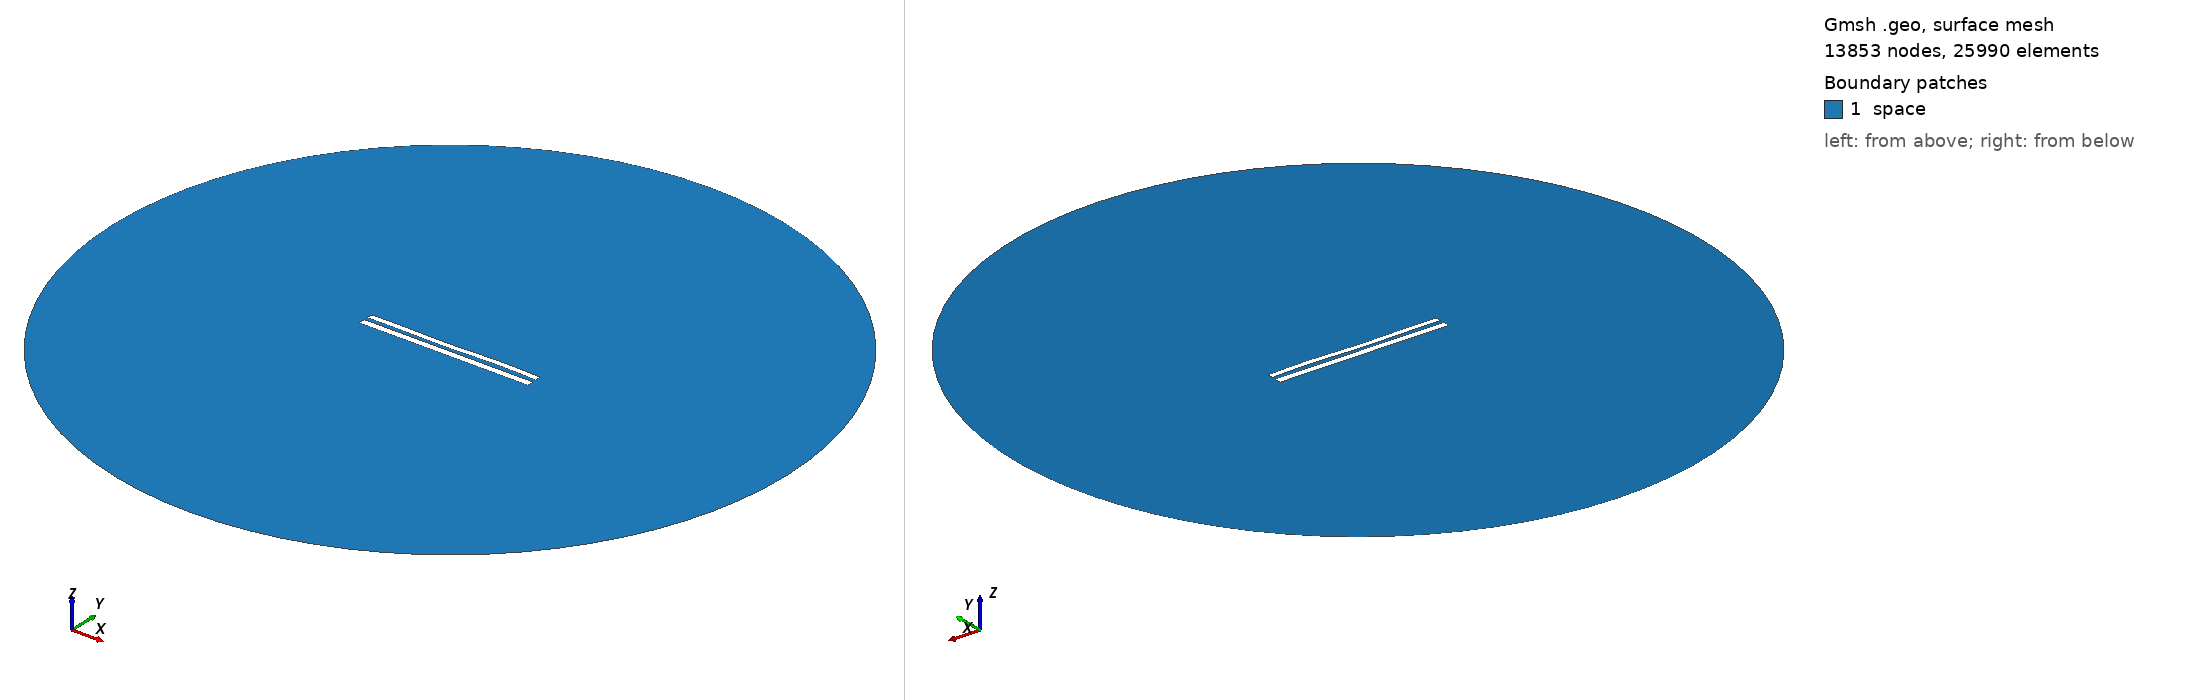

Gmsh geometry script, surface-meshed: 13853 nodes, 25990 surface elements. Boundary patches (legend numbers): 1 space. Left view from above one corner, right view from below the opposite corner. Legend entries are the model's physical surfaces. The drawing asked Gmsh for element sizes between 1% and 20% of the model's largest extent; the script's own settings can give other sizes.

=== 8655.geo (drawn) ===
//---------------------------------------
// Geometry kernel
//---------------------------------------

SetFactory("OpenCASCADE");



//---------------------------------------
// Parameters of the geometry
//---------------------------------------

// Overetch of the upper plate
overetch = 0.25;

// Distance between the plates
distance = 2.25;

// Discretization over the x axis (for the deformation)
nx = 50; 

// Length of the plate
L = 100 - overetch; 

// Number of modes
n = 4; 

// 1st mode coefficient
coeff(1) = 0.15;
beta(1) = 0.596864 * 3.1415926535 / L;

// 2nd mode coefficient
coeff(2) = -0.075;
beta(2) = 1.49418 * 3.1415926535 / L;

// 3rd mode coefficient
coeff(3) = -0.15;
beta(3) = 2.50025 * 3.1415926535 / L;

// 4th mode coefficient
coeff(4) = 0.15;
beta(4) = 3.49999 * 3.1415926535 / L;



//---------------------------------------
// Upper plate (deformed rectangle)
//---------------------------------------

// Coordiantes of the upper plate
xmin = -50;
xmax = 50 - overetch;

// Height of the upper plate
yheight = 4 - 2 * overetch;

// Indexes of the points
UpperID[] = {};
LowerID[] = {};
LeftID[] = {};
RightID[] = {};

// Point index
p = 1;

// Horizontal edges
For i In {1:nx}
    x = xmin + (i-1)*(xmax - xmin)/(nx-1);

    y_bottom = distance / 2 + overetch;
    For j In {1:n}
        C = (Cosh(beta(j)*L) + Cos(beta(j)*L)) / (Sinh(beta(j)*L) + Sin(beta(j)*L));
        y_bottom  = y_bottom + coeff(j) * (Cosh(beta(j)*(x+50)) - Cos(beta(j)*(x+50)) - C * (Sinh(beta(j)*(x+50)) - Sin(beta(j)*(x+50))));
    EndFor

    y_top = y_bottom + yheight;

    Point(p) = {x, y_top, 0, 1.0};
    UpperID[i] = p;
    p = p + 1;

    Point(p) = {x, y_bottom, 0, 1.0};
    LowerID[i] = p;
    p = p + 1;
EndFor

// Create point lists
UpperPts[] = {}; LowerPts[] = {};
For i In {1:nx}
  UpperPts[] += {UpperID[i]};
  LowerPts[] += {LowerID[i]};
EndFor

// Build splines
Spline(1) = {UpperPts[]};
Spline(2) = {LowerPts[]};
Line(3) = {LowerPts[nx-1], UpperPts[nx-1]};
Line(4) = {LowerPts[0], UpperPts[0]};

// Build the plane surface
Curve Loop(1) = {2, 3, -1, -4};
Plane Surface(1) = {1};



//---------------------------------------
// Lower plate (rectangle)
//---------------------------------------

// Vertices
Point(1001) = {-50, -1, 0, 1.0};
Point(1002) = { 50, -1, 0, 1.0};
Point(1003) = { 50,  -5, 0, 1.0};
Point(1004) = {-50,  -5, 0, 1.0};

// Edges
Line(5) = {1001, 1002};
Line(6) = {1002, 1003};
Line(7) = {1003, 1004};
Line(8) = {1004, 1001};

// Plane surface
Line Loop(2) = {5, 6, 7, 8};
Plane Surface(2) = {2}; 



//---------------------------------------
// Outer (fictious) boundary
//---------------------------------------

// Points
Point(1005) = {0, 0, 0};       // Center
Point(1006) = {200, 0, 0};     // Start point
Point(1007) = {0, 200, 0};     // 90 degrees
Point(1008) = {-200, 0, 0};    // 180 degrees
Point(1009) = {0, -200, 0};    // 270 degrees

// Circle arcs (each needs start, center, end)
Circle(9) = {1006, 1005, 1007};
Circle(10) = {1007, 1005, 1008};
Circle(11) = {1008, 1005, 1009};
Circle(12) = {1009, 1005, 1006};

// Plane surface for the entire domain
Curve Loop(3) = {9, 10, 11, 12};
Surface(3) = {3};

// Subtract the plates from the whole domain to obtain the actual domain where we want to solve the equations
BooleanDifference{ Surface{3}; Delete; }{ Surface{1}; Surface{2}; Delete; }




//---------------------------------------
// Transfinite Lines/Curves
//---------------------------------------

// Set the number of points on the boundaries
r = 7;

// Plates
Transfinite Curve {1, 2} = 50*r Using Progression 1;
Transfinite Curve {3, 4} = 2*r Using Progression 1;
Transfinite Line {5, 7} = 50*r Using Progression 1;
Transfinite Line {6, 8} = 2*r Using Progression 1;

// Outer boundary
Transfinite Line {9, 10, 11, 12} = 20 Using Progression 1;



//---------------------------------------
// Physical groups
//---------------------------------------                

// Physical curves (boundaries)
Physical Line("force_segment", 10) = {2};
Physical Line("upper_plate", 11) = {1, 3, 4};
Physical Line("lower_plate", 12) = {5, 6, 7, 8};
Physical Line("boundary", 20) = {9, 10, 11, 12};

// Physical Surfaces
Physical Surface("space", 30) = {3};



//---------------------------------------
// 6. Generate the Mesh
//---------------------------------------

// 2D mesh generation
Mesh 2;
